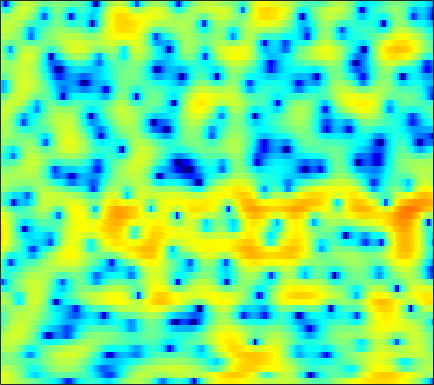

The data file committed next to this chart (first rows):
3.985, 3.895, 3.7329, 3.5215, 3.3309, 3.0313, 2.6828, 2.3904, 1.9621, 1.497, 1.0009, 0.61129, 0.077462, -0.45659, -0.85589, -1.3696, -1.8578, -2.1994, -2.6396, -3.0699, -3.5063, -3.8472, -4.3678, -4.979
4.572, 4.509, 4.33, 4.033, 3.73, 3.216, 2.566, 1.984, 1.073, -0.004966, -1.266, -2.333, -3.906, -5.57, -6.742, -7.86, -8.054, -7.582, -6.517, -5.347, -4.282, -3.593, -2.852, -2.289
2.354, 2.419, 2.398, 2.262, 2.081, 1.728, 1.256, 0.8207, 0.1359, -0.6734, -1.593, -2.337, -3.348, -4.278, -4.821, -5.196, -5.072, -4.678, -3.901, -3, -2.107, -1.477, -0.7292, -0.09399
-0.7093, -0.4015, -0.1196, 0.01049, 0.00824, -0.1199, -0.3795, -0.6337, -1.05, -1.515, -1.984, -2.302, -2.646, -2.842, -2.873, -2.766, -2.486, -2.185, -1.692, -1.134, -0.5429, -0.09829, 0.4774, 1.014
-1.093, -0.4315, 0.1474, 0.4144, 0.4198, 0.1802, -0.3437, -0.9302, -1.994, -3.433, -5.285, -6.978, -9.5, -11.33, -11.05, -8.947, -6.548, -4.988, -3.246, -1.838, -0.6767, 0.06656, 0.9256, 1.659
1.419, 1.793, 2.124, 2.26, 2.224, 1.982, 1.507, 0.9903, 0.08064, -1.071, -2.429, -3.53, -4.879, -5.705, -5.781, -5.25, -4.377, -3.69, -2.833, -2.092, -1.455, -1.037, -0.5317, -0.07713
2.372, 2.699, 3.044, 3.276, 3.368, 3.366, 3.214, 3.009, 2.62, 2.12, 1.525, 1.042, 0.3636, -0.3301, -0.8627, -1.598, -2.365, -2.97, -3.842, -4.756, -5.607, -6.12, -6.511, -6.5
1.077, 1.721, 2.459, 3.043, 3.38, 3.691, 3.845, 3.859, 3.745, 3.488, 3.083, 2.68, 2.003, 1.148, 0.3764, -0.851, -2.364, -3.756, -6.098, -9.285, -14.04, -20.01, -28.71, -18.22
-1.515, -0.4491, 0.7509, 1.724, 2.309, 2.92, 3.351, 3.564, 3.696, 3.653, 3.443, 3.184, 2.688, 2.032, 1.429, 0.4656, -0.6846, -1.655, -3.06, -4.538, -5.964, -6.903, -7.881, -8.544
-3.258, -2.109, -0.7717, 0.3505, 1.053, 1.815, 2.402, 2.725, 3.011, 3.146, 3.139, 3.044, 2.794, 2.415, 2.048, 1.451, 0.7473, 0.1681, -0.6606, -1.553, -2.485, -3.178, -4.061, -4.866
-3.787, -2.559, -1.218, -0.1521, 0.4929, 1.188, 1.717, 2.019, 2.329, 2.548, 2.687, 2.732, 2.703, 2.568, 2.394, 2.05, 1.579, 1.147, 0.4646, -0.3273, -1.204, -1.906, -2.877, -3.852
-1.149, -0.4508, 0.225, 0.6251, 0.7866, 0.8609, 0.8577, 0.8504, 0.937, 1.193, 1.573, 1.903, 2.323, 2.639, 2.767, 2.75, 2.506, 2.147, 1.457, 0.5384, -0.6216, -1.659, -3.257, -4.936
2.807, 2.629, 2.23, 1.571, 0.8396, -0.5499, -2.546, -4.412, -6.649, -5.929, -2.997, -0.9553, 1.159, 2.595, 3.323, 3.855, 3.945, 3.735, 3.1, 2.013, 0.446, -1.101, -3.818, -7.744
1.9, 1.4, 0.7598, 0.07941, -0.54, -1.62, -3.036, -4.234, -5.366, -4.699, -2.673, -1.008, 0.8949, 2.306, 3.038, 3.627, 3.817, 3.718, 3.253, 2.395, 1.229, 0.1753, -1.461, -3.309
-4.614, -5.147, -4.797, -3.846, -3.105, -2.238, -1.573, -1.114, -0.4772, 0.2013, 0.9483, 1.54, 2.301, 2.929, 3.29, 3.596, 3.652, 3.538, 3.162, 2.545, 1.675, 0.8627, -0.4023, -1.855
-13.33, -14.46, -10.18, -6.684, -4.847, -3.036, -1.667, -0.8372, 0.1042, 0.9057, 1.615, 2.088, 2.625, 3.056, 3.303, 3.506, 3.551, 3.466, 3.205, 2.76, 2.083, 1.414, 0.3312, -1.049
-3.575, -4.021, -4.208, -3.971, -3.623, -3.025, -2.326, -1.783, -1.067, -0.3848, 0.2787, 0.7242, 1.238, 1.676, 1.937, 2.199, 2.369, 2.427, 2.399, 2.242, 1.972, 1.685, 1.164, 0.523
-2.065, -2.928, -4.007, -4.855, -5.21, -5.239, -4.795, -4.258, -3.444, -2.604, -1.869, -1.388, -0.8395, -0.3628, -0.04019, 0.3409, 0.6896, 0.9385, 1.229, 1.454, 1.654, 1.762, 1.823, 1.834
-1.469, -3.275, -6.448, -11.06, -15.59, -15.49, -10.64, -8.197, -6.011, -4.663, -3.893, -3.54, -3.238, -3.03, -2.851, -2.48, -1.938, -1.448, -0.7085, 0.06266, 0.7701, 1.255, 1.875, 2.411
1.898, 0.4667, -1.711, -3.973, -5.301, -5.971, -5.557, -5.038, -4.534, -4.474, -4.874, -5.498, -6.787, -8.493, -9.666, -9.949, -8.341, -6.685, -4.625, -2.862, -1.466, -0.5847, 0.478, 1.44
5.387, 4.55, 3.375, 2.21, 1.37, 0.3633, -0.5504, -1.207, -2.167, -3.295, -4.7, -6.051, -8.422, -11.7, -14.65, -15.95, -12.74, -10.28, -7.828, -6.272, -5.184, -4.504, -3.697, -2.718
6.915, 6.226, 5.21, 4.099, 3.213, 1.99, 0.7093, -0.2813, -1.613, -2.928, -4.261, -5.213, -6.346, -7.289, -7.792, -8.121, -8.129, -8.057, -8.018, -8.416, -9.521, -10.91, -13.82, -14.85
7.372, 6.677, 5.603, 4.367, 3.333, 1.79, 0.07794, -1.307, -3.241, -5.17, -6.812, -7.605, -8.039, -7.891, -7.573, -7.182, -6.837, -6.724, -6.856, -7.256, -8.13, -9.047, -10.08, -10.1
7.23, 6.511, 5.389, 4.065, 2.928, 1.165, -0.9383, -2.809, -5.96, -10.35, -17.86, -26.67, -16.06, -11.07, -8.91, -6.965, -5.748, -5.128, -4.614, -4.362, -4.256, -4.217, -4.076, -3.761
6.605, 5.905, 4.848, 3.638, 2.643, 1.181, -0.4503, -1.799, -3.747, -5.634, -7.215, -7.705, -7.397, -6.303, -5.388, -4.218, -3.272, -2.748, -2.208, -1.947, -1.857, -1.894, -2.148, -2.393
5.485, 4.794, 3.81, 2.745, 1.917, 0.8347, -0.1769, -0.8732, -1.622, -2.227, -2.505, -2.573, -2.372, -1.922, -1.498, -0.9151, -0.3187, 0.04554, 0.4043, 0.5352, 0.377, 0.04052, -0.8077, -2.215
2.389, 1.77, 0.7179, -0.583, -1.652, -2.93, -3.765, -3.972, -3.88, -3.63, -3.315, -3.054, -2.542, -1.836, -1.162, -0.1732, 0.7634, 1.413, 2.048, 2.454, 2.531, 2.357, 1.853, 0.8674
-2.959, -2.89, -3.889, -6.175, -9.093, -16.01, -20.54, -14.42, -10.59, -8.942, -8.859, -9.203, -9.549, -8.277, -6.321, -3.57, -1.278, 0.07391, 1.469, 2.42, 3.012, 3.25, 3.328, 3.229
-2.342, -2.277, -2.82, -4.001, -5.18, -6.79, -7.681, -7.709, -7.535, -7.848, -9.118, -10.96, -14.16, -12.42, -8.599, -4.606, -1.809, -0.2801, 1.238, 2.261, 2.917, 3.239, 3.416, 3.468
1.358, 1.048, 0.6052, 0.0786, -0.3239, -0.854, -1.324, -1.613, -1.932, -2.288, -2.562, -2.729, -2.67, -2.255, -1.687, -0.7326, 0.2092, 0.8246, 1.437, 1.825, 1.982, 1.961, 1.794, 1.491
2.499, 2.254, 1.952, 1.676, 1.483, 1.257, 1.065, 0.9351, 0.7891, 0.7032, 0.6406, 0.6444, 0.6907, 0.798, 0.8893, 0.982, 1.022, 0.9664, 0.7666, 0.3699, -0.2263, -0.821, -1.712, -2.72
1.85, 1.779, 1.712, 1.685, 1.675, 1.688, 1.727, 1.771, 1.841, 1.933, 2.01, 2.062, 2.088, 2.066, 1.992, 1.788, 1.425, 1.024, 0.2825, -0.768, -2.181, -3.532, -5.801, -8.602
-0.2819, -0.04718, 0.2361, 0.4615, 0.619, 0.843, 1.119, 1.368, 1.742, 2.112, 2.463, 2.677, 2.874, 2.934, 2.887, 2.674, 2.265, 1.795, 0.9416, -0.251, -1.817, -3.36, -5.99, -9.641
-3.713, -2.999, -2.536, -2.443, -2.461, -2.383, -1.968, -1.394, -0.3935, 0.6577, 1.613, 2.192, 2.783, 3.132, 3.241, 3.196, 2.931, 2.613, 1.999, 1.225, 0.271, -0.5137, -1.642, -2.7
-4.508, -4.324, -4.878, -6.439, -8.467, -12.28, -12.5, -8.954, -4.88, -2.06, -0.1332, 0.903, 1.867, 2.448, 2.664, 2.703, 2.512, 2.262, 1.822, 1.345, 0.8646, 0.5839, 0.2812, 0.1524
-1.799, -2.181, -3.06, -4.452, -5.807, -7.423, -7.39, -6.018, -3.712, -1.728, -0.2446, 0.5769, 1.292, 1.639, 1.684, 1.474, 0.9907, 0.4465, -0.3809, -1.233, -1.769, -1.863, -1.437, -0.6464
0.6995, 0.4879, 0.1174, -0.3236, -0.6447, -0.9532, -1.012, -0.8829, -0.5477, -0.1113, 0.2864, 0.5157, 0.6637, 0.5855, 0.3519, -0.2397, -1.25, -2.367, -4.546, -7.945, -12.86, -13.82, -8.565, -4.381
1.598, 1.567, 1.394, 1.112, 0.8597, 0.4778, 0.09704, -0.1687, -0.4753, -0.7218, -0.8917, -0.9971, -1.097, -1.23, -1.415, -1.835, -2.536, -3.256, -4.6, -6.246, -7.549, -7.52, -5.73, -3.351
1.952, 1.951, 1.748, 1.333, 0.8882, 0.1311, -0.8135, -1.612, -2.719, -3.732, -4.4, -4.569, -4.402, -3.978, -3.631, -3.247, -2.986, -2.881, -2.777, -2.633, -2.344, -1.961, -1.224, -0.3022
2.544, 2.497, 2.202, 1.623, 0.9733, -0.2215, -1.903, -3.565, -6.518, -10.64, -14.98, -14.14, -10.41, -7.654, -6.221, -4.833, -3.794, -3.18, -2.419, -1.683, -0.9601, -0.3885, 0.3471, 1.086
3.044, 3.039, 2.845, 2.388, 1.831, 0.7646, -0.7401, -2.22, -4.668, -7.547, -9.765, -9.938, -8.743, -7.38, -6.677, -5.966, -5.351, -4.771, -3.8, -2.677, -1.508, -0.6838, 0.2648, 1.066
2.712, 3.012, 3.24, 3.241, 3.081, 2.645, 1.962, 1.305, 0.2791, -0.8232, -1.903, -2.65, -3.723, -5.04, -6.324, -8.724, -11.45, -11.65, -8.71, -5.483, -3.121, -1.831, -0.5891, 0.1774
0.8126, 1.61, 2.416, 2.988, 3.292, 3.518, 3.542, 3.43, 3.083, 2.543, 1.789, 1.056, -0.1586, -1.824, -3.43, -6.142, -8.996, -9.467, -7.277, -4.723, -2.882, -1.974, -1.31, -1.188
-2.392, -1.692, -0.6886, 0.4139, 1.222, 2.185, 2.927, 3.311, 3.597, 3.614, 3.383, 3.049, 2.418, 1.604, 0.9258, 0.01687, -0.7472, -1.105, -1.327, -1.386, -1.442, -1.635, -2.149, -3.038
-8.642, -9.701, -7.907, -4.557, -2.373, -0.1201, 1.514, 2.404, 3.24, 3.724, 3.914, 3.897, 3.674, 3.295, 2.919, 2.337, 1.722, 1.218, 0.5254, -0.2142, -1.073, -1.811, -2.959, -4.336
-8.453, -10.05, -8.343, -4.915, -2.727, -0.4625, 1.203, 2.148, 3.06, 3.655, 3.974, 4.055, 3.978, 3.705, 3.38, 2.819, 2.11, 1.481, 0.526, -0.5649, -1.816, -2.846, -4.32, -5.933
-1.094, -1.325, -1.171, -0.5654, 0.05068, 0.9497, 1.795, 2.356, 2.965, 3.396, 3.637, 3.686, 3.59, 3.284, 2.931, 2.284, 1.422, 0.6611, -0.5347, -1.94, -3.538, -4.865, -6.864, -9.083
1.311, 1.112, 1.01, 1.086, 1.259, 1.599, 2.023, 2.352, 2.769, 3.099, 3.296, 3.333, 3.206, 2.874, 2.482, 1.74, 0.7594, -0.1426, -1.58, -3.276, -5.199, -6.761, -9.061, -11.62
1.778, 1.421, 0.9778, 0.6822, 0.6391, 0.8517, 1.337, 1.795, 2.428, 2.962, 3.336, 3.484, 3.457, 3.191, 2.814, 2.066, 1.011, 0.009096, -1.658, -3.741, -6.234, -8.306, -11.06, -13.02
1.217, 0.3418, -1.274, -3.099, -4.023, -3.53, -1.617, -0.08738, 1.587, 2.788, 3.57, 3.919, 4.103, 3.99, 3.711, 3.113, 2.207, 1.284, -0.2968, -2.418, -5.346, -8.416, -15.02, -25.53
0.2923, -0.7796, -3.214, -7.392, -11.63, -9.569, -4.434, -1.921, 0.2853, 1.64, 2.394, 2.677, 2.824, 2.743, 2.594, 2.27, 1.825, 1.377, 0.5872, -0.4074, -1.617, -2.591, -3.685, -4.104
0.784, 0.4846, -0.1568, -0.8312, -1.172, -1.188, -0.7952, -0.4237, -0.0792, -0.00573, -0.245, -0.6082, -1.224, -1.743, -1.914, -1.838, -1.506, -1.196, -0.8585, -0.6567, -0.553, -0.523, -0.4227, -0.2103
2.216, 2.2, 2.067, 1.85, 1.666, 1.382, 1.03, 0.682, 0.001476, -1.065, -2.653, -4.316, -7.418, -11.28, -12.57, -9.67, -6.489, -4.747, -3.058, -1.898, -1.051, -0.5363, 0.02167, 0.4986
3.016, 3.054, 3.038, 2.93, 2.792, 2.499, 2.048, 1.574, 0.7178, -0.4993, -2.183, -3.831, -6.607, -9.514, -10.39, -8.901, -6.716, -5.377, -3.987, -2.938, -2.102, -1.541, -0.8678, -0.2619
2.667, 2.752, 2.836, 2.893, 2.899, 2.852, 2.694, 2.469, 2.008, 1.355, 0.492, -0.2485, -1.302, -2.27, -2.877, -3.444, -3.864, -4.132, -4.496, -4.691, -4.487, -4.019, -3.074, -2.071
1.032, 1.051, 1.165, 1.456, 1.774, 2.26, 2.708, 2.963, 3.133, 3.093, 2.834, 2.507, 1.927, 1.153, 0.4353, -0.7598, -2.325, -3.883, -6.808, -11.21, -14.16, -10.99, -6.624, -3.834
-3.413, -4.396, -5.055, -4.134, -2.694, -0.7033, 0.9565, 1.931, 2.882, 3.455, 3.713, 3.703, 3.448, 2.918, 2.349, 1.3, -0.1271, -1.496, -3.7, -6.05, -7.063, -6.251, -4.21, -2.352
-8.137, -11.64, -18.93, -12.79, -8.098, -4.122, -1.514, -0.12, 1.238, 2.152, 2.705, 2.922, 2.958, 2.761, 2.47, 1.923, 1.225, 0.6441, -0.1301, -0.7526, -1.086, -1.105, -0.8874, -0.5246
